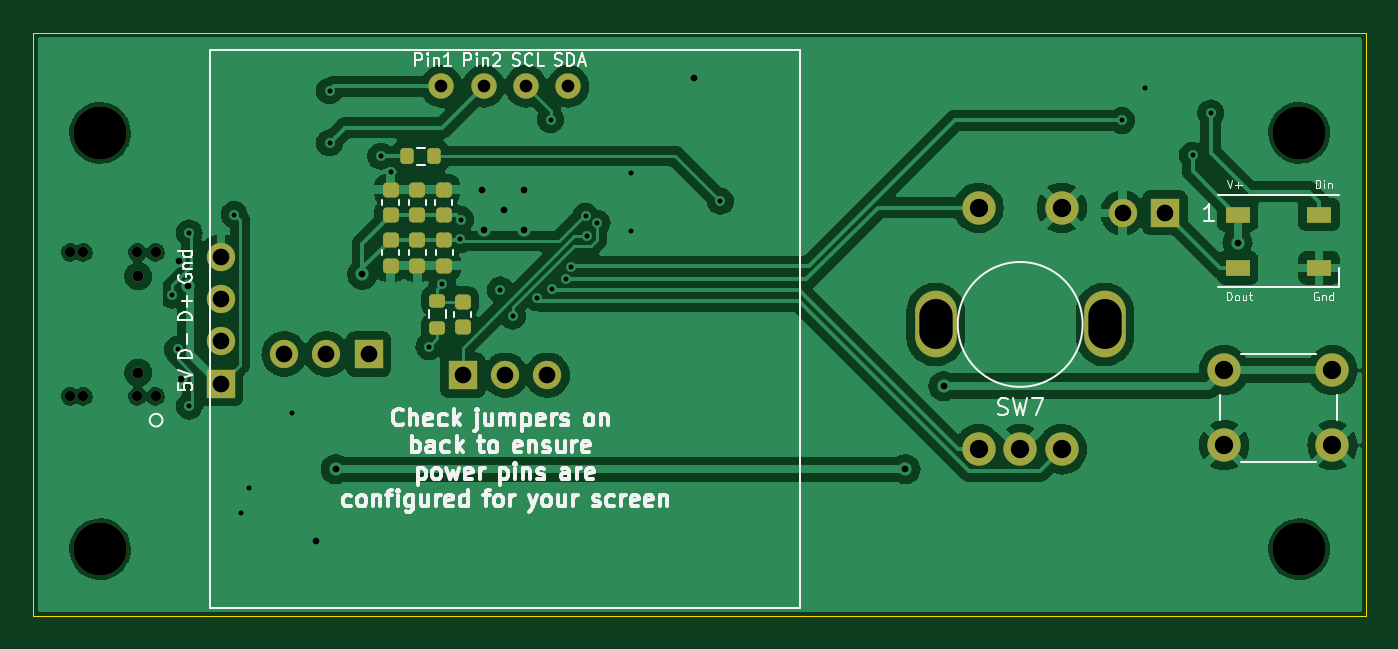
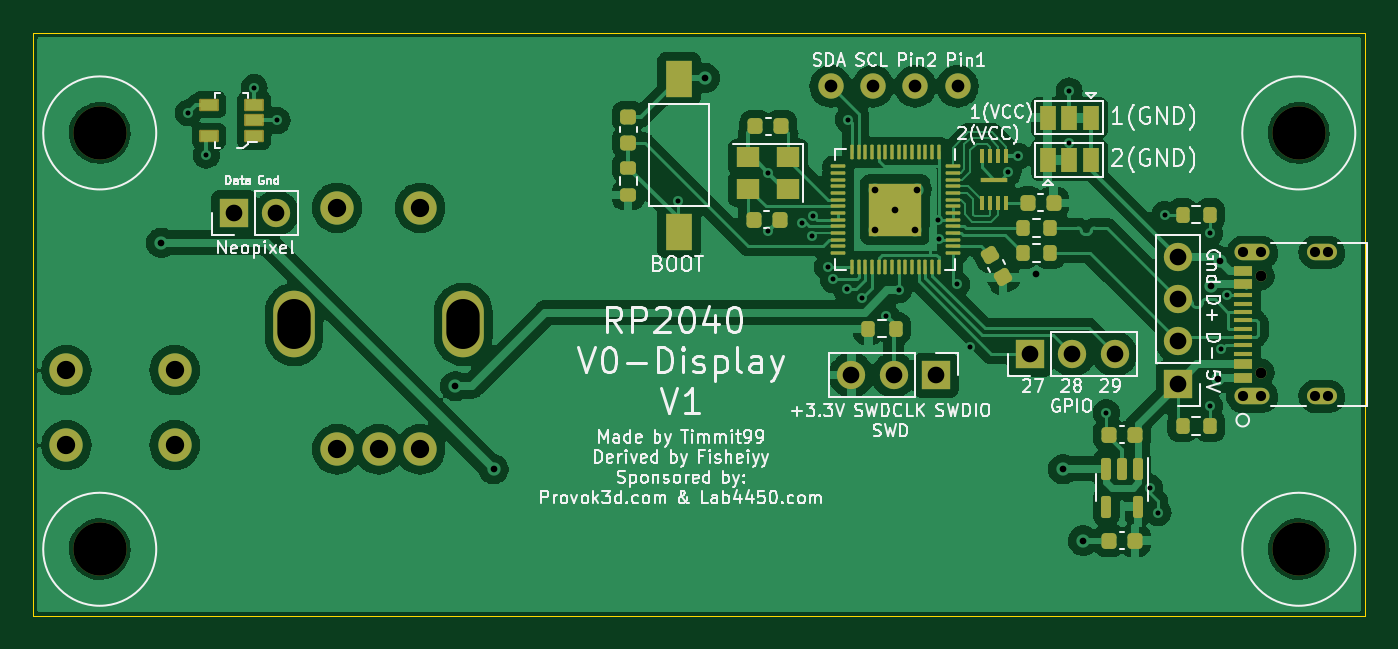
Circuit board: 11 layer files. Board 80.0 x 35.0 mm.
- bottom_copper: V0_Display-B_Cu.gbr (194146 bytes)
- bottom_mask: V0_Display-B_Mask.gbr (7116 bytes)
- paste: V0_Display-B_Paste.gbr (5735 bytes)
- bottom_silk: V0_Display-B_Silkscreen.gbr (96122 bytes)
- outline: V0_Display-Edge_Cuts.gbr (725 bytes)
- top_copper: V0_Display-F_Cu.gbr (152837 bytes)
- top_mask: V0_Display-F_Mask.gbr (3344 bytes)
- paste: V0_Display-F_Paste.gbr (2071 bytes)
- top_silk: V0_Display-F_Silkscreen.gbr (49371 bytes)
- drill: V0_Display-NPTH-drl.gbr (945 bytes)
- drill: V0_Display-PTH-drl.gbr (2952 bytes)

=== bottom_copper: V0_Display-B_Cu.gbr (194146 bytes, source omitted) ===
=== bottom_mask: V0_Display-B_Mask.gbr (7116 bytes, source omitted) ===
=== paste: V0_Display-B_Paste.gbr ===
G04 #@! TF.GenerationSoftware,KiCad,Pcbnew,(7.0.0)*
G04 #@! TF.CreationDate,2023-03-04T11:40:14-06:00*
G04 #@! TF.ProjectId,V0_Display,56305f44-6973-4706-9c61-792e6b696361,rev?*
G04 #@! TF.SameCoordinates,Original*
G04 #@! TF.FileFunction,Paste,Bot*
G04 #@! TF.FilePolarity,Positive*
%FSLAX46Y46*%
G04 Gerber Fmt 4.6, Leading zero omitted, Abs format (unit mm)*
G04 Created by KiCad (PCBNEW (7.0.0)) date 2023-03-04 11:40:14*
%MOMM*%
%LPD*%
G01*
G04 APERTURE LIST*
G04 Aperture macros list*
%AMRoundRect*
0 Rectangle with rounded corners*
0 $1 Rounding radius*
0 $2 $3 $4 $5 $6 $7 $8 $9 X,Y pos of 4 corners*
0 Add a 4 corners polygon primitive as box body*
4,1,4,$2,$3,$4,$5,$6,$7,$8,$9,$2,$3,0*
0 Add four circle primitives for the rounded corners*
1,1,$1+$1,$2,$3*
1,1,$1+$1,$4,$5*
1,1,$1+$1,$6,$7*
1,1,$1+$1,$8,$9*
0 Add four rect primitives between the rounded corners*
20,1,$1+$1,$2,$3,$4,$5,0*
20,1,$1+$1,$4,$5,$6,$7,0*
20,1,$1+$1,$6,$7,$8,$9,0*
20,1,$1+$1,$8,$9,$2,$3,0*%
G04 Aperture macros list end*
%ADD10R,1.600000X2.180000*%
%ADD11RoundRect,0.225000X-0.225000X-0.250000X0.225000X-0.250000X0.225000X0.250000X-0.225000X0.250000X0*%
%ADD12RoundRect,0.150000X-0.150000X0.512500X-0.150000X-0.512500X0.150000X-0.512500X0.150000X0.512500X0*%
%ADD13R,1.050000X0.600000*%
%ADD14RoundRect,0.225000X-0.250000X0.225000X-0.250000X-0.225000X0.250000X-0.225000X0.250000X0.225000X0*%
%ADD15RoundRect,0.225000X0.225000X0.250000X-0.225000X0.250000X-0.225000X-0.250000X0.225000X-0.250000X0*%
%ADD16RoundRect,0.200000X-0.200000X-0.275000X0.200000X-0.275000X0.200000X0.275000X-0.200000X0.275000X0*%
%ADD17RoundRect,0.200000X-0.275000X0.200000X-0.275000X-0.200000X0.275000X-0.200000X0.275000X0.200000X0*%
%ADD18O,1.803400X0.990600*%
%ADD19O,2.108200X0.990600*%
%ADD20R,1.143000X0.584200*%
%ADD21R,1.143000X0.304800*%
%ADD22RoundRect,0.200000X0.200000X0.275000X-0.200000X0.275000X-0.200000X-0.275000X0.200000X-0.275000X0*%
%ADD23RoundRect,0.225000X0.104006X-0.319856X0.329006X0.069856X-0.104006X0.319856X-0.329006X-0.069856X0*%
%ADD24R,1.400000X1.200000*%
%ADD25R,0.300000X0.900000*%
%ADD26R,1.650000X0.250000*%
%ADD27RoundRect,0.249999X-0.395001X0.395001X-0.395001X-0.395001X0.395001X-0.395001X0.395001X0.395001X0*%
%ADD28RoundRect,0.050000X-0.050000X0.387500X-0.050000X-0.387500X0.050000X-0.387500X0.050000X0.387500X0*%
%ADD29RoundRect,0.050000X-0.387500X0.050000X-0.387500X-0.050000X0.387500X-0.050000X0.387500X0.050000X0*%
G04 APERTURE END LIST*
D10*
X126385999Y-52399999D03*
X126385999Y-61579999D03*
D11*
X99000000Y-80130000D03*
X100550000Y-80130000D03*
D12*
X98825000Y-75817500D03*
X99775000Y-75817500D03*
X100725000Y-75817500D03*
X100725000Y-78092500D03*
X98825000Y-78092500D03*
D13*
X151891999Y-55849999D03*
X151891999Y-54899999D03*
X151891999Y-53949999D03*
X154591999Y-53949999D03*
X154591999Y-55849999D03*
D11*
X99000000Y-73780000D03*
X100550000Y-73780000D03*
D14*
X129434000Y-54678000D03*
X129434000Y-56228000D03*
D15*
X105445000Y-59850000D03*
X103895000Y-59850000D03*
X121895000Y-60850000D03*
X120345000Y-60850000D03*
D16*
X94495000Y-60550000D03*
X96145000Y-60550000D03*
D11*
X120245000Y-55250000D03*
X121795000Y-55250000D03*
D17*
X129434000Y-57728000D03*
X129434000Y-59378000D03*
D18*
X87778799Y-71468001D03*
X87778799Y-62827997D03*
D19*
X91958799Y-71468001D03*
X91958799Y-62827997D03*
D20*
X92533799Y-70347999D03*
X92533799Y-69548000D03*
D21*
X92533799Y-68397999D03*
X92533799Y-67397999D03*
X92533799Y-66897999D03*
X92533799Y-65897999D03*
D20*
X92533799Y-63947999D03*
X92533799Y-64747998D03*
D21*
X92533799Y-65398000D03*
X92533799Y-66397998D03*
X92533799Y-67898000D03*
X92533799Y-68897998D03*
D22*
X96145000Y-73250000D03*
X94495000Y-73250000D03*
X105745000Y-62850000D03*
X104095000Y-62850000D03*
D23*
X106932500Y-64321170D03*
X107707500Y-62978830D03*
D24*
X119819999Y-57099999D03*
X122219999Y-57099999D03*
X122219999Y-58999999D03*
X119819999Y-58999999D03*
D16*
X113369000Y-67398000D03*
X115019000Y-67398000D03*
D25*
X106719999Y-57049999D03*
X107219999Y-57049999D03*
X107719999Y-57049999D03*
X108219999Y-57049999D03*
X108219999Y-59849999D03*
X107719999Y-59849999D03*
X107219999Y-59849999D03*
X106719999Y-59849999D03*
D26*
X107469999Y-58449999D03*
D16*
X104095000Y-61350000D03*
X105745000Y-61350000D03*
D27*
X114194000Y-59454000D03*
X112594000Y-59454000D03*
X114194000Y-61054000D03*
X112594000Y-61054000D03*
D28*
X110794000Y-56816500D03*
X111194000Y-56816500D03*
X111594000Y-56816500D03*
X111994000Y-56816500D03*
X112394000Y-56816500D03*
X112794000Y-56816500D03*
X113194000Y-56816500D03*
X113594000Y-56816500D03*
X113994000Y-56816500D03*
X114394000Y-56816500D03*
X114794000Y-56816500D03*
X115194000Y-56816500D03*
X115594000Y-56816500D03*
X115994000Y-56816500D03*
D29*
X116831500Y-57654000D03*
X116831500Y-58054000D03*
X116831500Y-58454000D03*
X116831500Y-58854000D03*
X116831500Y-59254000D03*
X116831500Y-59654000D03*
X116831500Y-60054000D03*
X116831500Y-60454000D03*
X116831500Y-60854000D03*
X116831500Y-61254000D03*
X116831500Y-61654000D03*
X116831500Y-62054000D03*
X116831500Y-62454000D03*
X116831500Y-62854000D03*
D28*
X115994000Y-63691500D03*
X115594000Y-63691500D03*
X115194000Y-63691500D03*
X114794000Y-63691500D03*
X114394000Y-63691500D03*
X113994000Y-63691500D03*
X113594000Y-63691500D03*
X113194000Y-63691500D03*
X112794000Y-63691500D03*
X112394000Y-63691500D03*
X111994000Y-63691500D03*
X111594000Y-63691500D03*
X111194000Y-63691500D03*
X110794000Y-63691500D03*
D29*
X109956500Y-62854000D03*
X109956500Y-62454000D03*
X109956500Y-62054000D03*
X109956500Y-61654000D03*
X109956500Y-61254000D03*
X109956500Y-60854000D03*
X109956500Y-60454000D03*
X109956500Y-60054000D03*
X109956500Y-59654000D03*
X109956500Y-59254000D03*
X109956500Y-58854000D03*
X109956500Y-58454000D03*
X109956500Y-58054000D03*
X109956500Y-57654000D03*
M02*

=== bottom_silk: V0_Display-B_Silkscreen.gbr (96122 bytes, source omitted) ===
=== outline: V0_Display-Edge_Cuts.gbr ===
G04 #@! TF.GenerationSoftware,KiCad,Pcbnew,(7.0.0)*
G04 #@! TF.CreationDate,2023-03-04T11:40:14-06:00*
G04 #@! TF.ProjectId,V0_Display,56305f44-6973-4706-9c61-792e6b696361,rev?*
G04 #@! TF.SameCoordinates,Original*
G04 #@! TF.FileFunction,Profile,NP*
%FSLAX46Y46*%
G04 Gerber Fmt 4.6, Leading zero omitted, Abs format (unit mm)*
G04 Created by KiCad (PCBNEW (7.0.0)) date 2023-03-04 11:40:14*
%MOMM*%
%LPD*%
G01*
G04 APERTURE LIST*
G04 #@! TA.AperFunction,Profile*
%ADD10C,0.050000*%
G04 #@! TD*
G04 APERTURE END LIST*
D10*
X85170000Y-84650000D02*
X85170000Y-49650000D01*
X165170000Y-84650000D02*
X85170000Y-84650000D01*
X85170000Y-49650000D02*
X165170000Y-49650000D01*
X165170000Y-49650000D02*
X165170000Y-84650000D01*
M02*

=== top_copper: V0_Display-F_Cu.gbr (152837 bytes, source omitted) ===
=== top_mask: V0_Display-F_Mask.gbr (3344 bytes, source withheld) ===
=== paste: V0_Display-F_Paste.gbr (2071 bytes, source withheld) ===
=== top_silk: V0_Display-F_Silkscreen.gbr (49371 bytes, source omitted) ===
=== drill: V0_Display-NPTH-drl.gbr ===
%TF.GenerationSoftware,KiCad,Pcbnew,(7.0.0)*%
%TF.CreationDate,2023-03-04T11:40:15-06:00*%
%TF.ProjectId,V0_Display,56305f44-6973-4706-9c61-792e6b696361,rev?*%
%TF.SameCoordinates,Original*%
%TF.FileFunction,NonPlated,1,2,NPTH,Drill*%
%TF.FilePolarity,Positive*%
%FSLAX46Y46*%
G04 Gerber Fmt 4.6, Leading zero omitted, Abs format (unit mm)*
G04 Created by KiCad (PCBNEW (7.0.0)) date 2023-03-04 11:40:15*
%MOMM*%
%LPD*%
G01*
G04 APERTURE LIST*
%TA.AperFunction,ComponentDrill*%
%ADD10C,0.609600*%
%TD*%
%TA.AperFunction,ComponentDrill*%
%ADD11C,3.200000*%
%TD*%
G04 APERTURE END LIST*
D10*
%TO.C,J4*%
X87385100Y-62828000D03*
X87385100Y-71468000D03*
X88172500Y-62828000D03*
X88172500Y-71468000D03*
X91412700Y-62828000D03*
X91412700Y-71468002D03*
X92504900Y-62828000D03*
X92504900Y-71468002D03*
D11*
%TO.C,H1*%
X89170000Y-55650000D03*
%TO.C,H4*%
X89170000Y-80650000D03*
%TO.C,H3*%
X161170000Y-55650000D03*
%TO.C,H2*%
X161170000Y-80650000D03*
M02*

=== drill: V0_Display-PTH-drl.gbr ===
%TF.GenerationSoftware,KiCad,Pcbnew,(7.0.0)*%
%TF.CreationDate,2023-03-04T11:40:15-06:00*%
%TF.ProjectId,V0_Display,56305f44-6973-4706-9c61-792e6b696361,rev?*%
%TF.SameCoordinates,Original*%
%TF.FileFunction,Plated,1,2,PTH,Mixed*%
%TF.FilePolarity,Positive*%
%FSLAX46Y46*%
G04 Gerber Fmt 4.6, Leading zero omitted, Abs format (unit mm)*
G04 Created by KiCad (PCBNEW (7.0.0)) date 2023-03-04 11:40:15*
%MOMM*%
%LPD*%
G01*
G04 APERTURE LIST*
%TA.AperFunction,ViaDrill*%
%ADD10C,0.300000*%
%TD*%
%TA.AperFunction,ViaDrill*%
%ADD11C,0.400000*%
%TD*%
%TA.AperFunction,ComponentDrill*%
%ADD12C,0.660400*%
%TD*%
%TA.AperFunction,ComponentDrill*%
%ADD13C,0.762000*%
%TD*%
%TA.AperFunction,ComponentDrill*%
%ADD14C,1.000000*%
%TD*%
%TA.AperFunction,ComponentDrill*%
%ADD15C,1.100000*%
%TD*%
G04 aperture for slot hole*
%TA.AperFunction,ComponentDrill*%
%ADD16O,2.000000X3.000000*%
%TD*%
G04 APERTURE END LIST*
D10*
X93471999Y-65398001D03*
X93820000Y-68650000D03*
X94520000Y-61650000D03*
X94520000Y-72050000D03*
X97220000Y-60550000D03*
X97620000Y-78450000D03*
X98120000Y-76950000D03*
X100720000Y-72450000D03*
X102950000Y-53120000D03*
X102950000Y-56250000D03*
X106020000Y-57050000D03*
X106620000Y-57999502D03*
X108918584Y-68478584D03*
X109720000Y-64750000D03*
X110771353Y-62049429D03*
X110816000Y-60854000D03*
X113194000Y-65076000D03*
X113940000Y-66642000D03*
X115413246Y-65556754D03*
X116220000Y-54850000D03*
X116320000Y-65049500D03*
X117120000Y-64450000D03*
X117461500Y-63691500D03*
X118320000Y-60653500D03*
X118408182Y-61853000D03*
X119007682Y-61061295D03*
X121020000Y-58050000D03*
X121020000Y-61525000D03*
X126420000Y-59750000D03*
X150520000Y-54900000D03*
X151892000Y-52926000D03*
X154766000Y-56990000D03*
X155858500Y-54441500D03*
D11*
X93920000Y-63350000D03*
X94018000Y-70397501D03*
X94420000Y-64850000D03*
X102120000Y-80130000D03*
X103320000Y-75850000D03*
X104920000Y-64150000D03*
X112120000Y-59050000D03*
X112220000Y-61450000D03*
X113394000Y-60254000D03*
X114620000Y-59050000D03*
X114620000Y-61450000D03*
X124820000Y-52350000D03*
X137520000Y-75850000D03*
X139820000Y-70850000D03*
X157470000Y-62250000D03*
D12*
%TO.C,J4*%
X91458801Y-64258001D03*
X91458801Y-70037999D03*
D13*
%TO.C,J2*%
X109660000Y-52850000D03*
X112200000Y-52850000D03*
X114740000Y-52850000D03*
X117280000Y-52850000D03*
D14*
%TO.C,J7*%
X96414000Y-63086000D03*
X96414000Y-65626000D03*
X96414000Y-68166000D03*
X96414000Y-70706000D03*
%TO.C,J1*%
X100224000Y-68928000D03*
X102764000Y-68928000D03*
X105304000Y-68928000D03*
%TO.C,J3*%
X110954000Y-70198000D03*
X113494000Y-70198000D03*
X116034000Y-70198000D03*
%TO.C,J8*%
X150575000Y-60445000D03*
X153115000Y-60445000D03*
D15*
%TO.C,SW7*%
X141920000Y-60150000D03*
X141920000Y-74650000D03*
X144420000Y-74650000D03*
X146920000Y-60150000D03*
X146920000Y-74650000D03*
%TO.C,SW6*%
X156670000Y-69900000D03*
X156670000Y-74400000D03*
X163170000Y-69900000D03*
X163170000Y-74400000D03*
D16*
%TO.C,SW7*%
X139339999Y-67149999D03*
X149499999Y-67149999D03*
M02*
